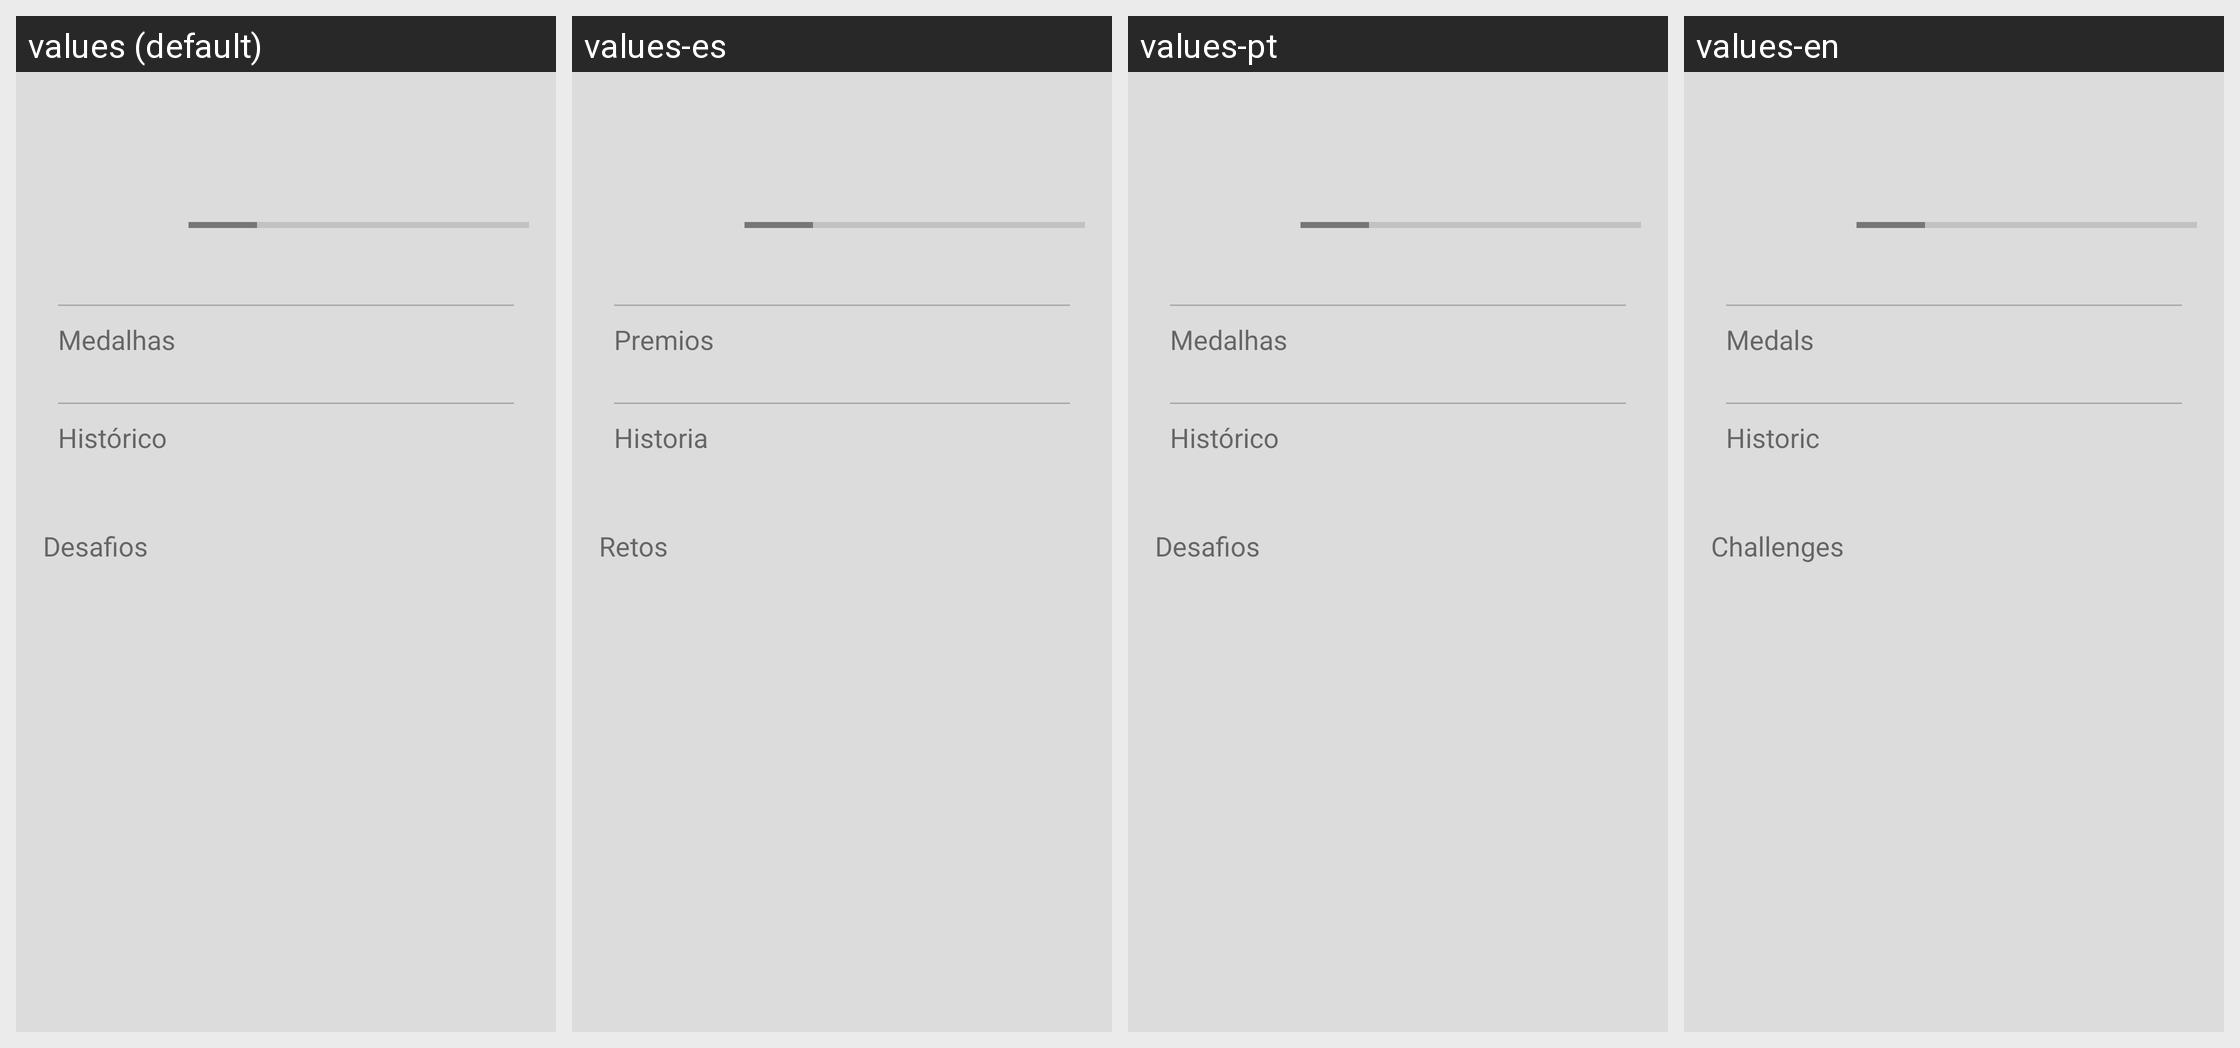

Translations of the strings shown on this Android screen, per locale in the grid:
Android screen res/layout/tab4.xml rendered under 4 locales, left to right: values (default), values-es, values-pt, values-en. Device: Nexus 5 (rendered at 1080×1920; each locale shown at half size, 540×960, under a caption strip naming it); theme AppTheme.
Strings drawn on this screen, with the default value and each locale's value (text and hints the layout hard-codes, and strings that could not be matched under every locale, appear in the picture but are not listed):

desafiobaixo3
  values: Medalhas
  values-es: Premios
  values-pt: Medalhas
  values-en: Medals

desafiobaixo4
  values: Histórico
  values-es: Historia
  values-pt: Histórico
  values-en: Historic

desafiobaixo5
  values: Desafios
  values-es: Retos
  values-pt: Desafios
  values-en: Challenges
